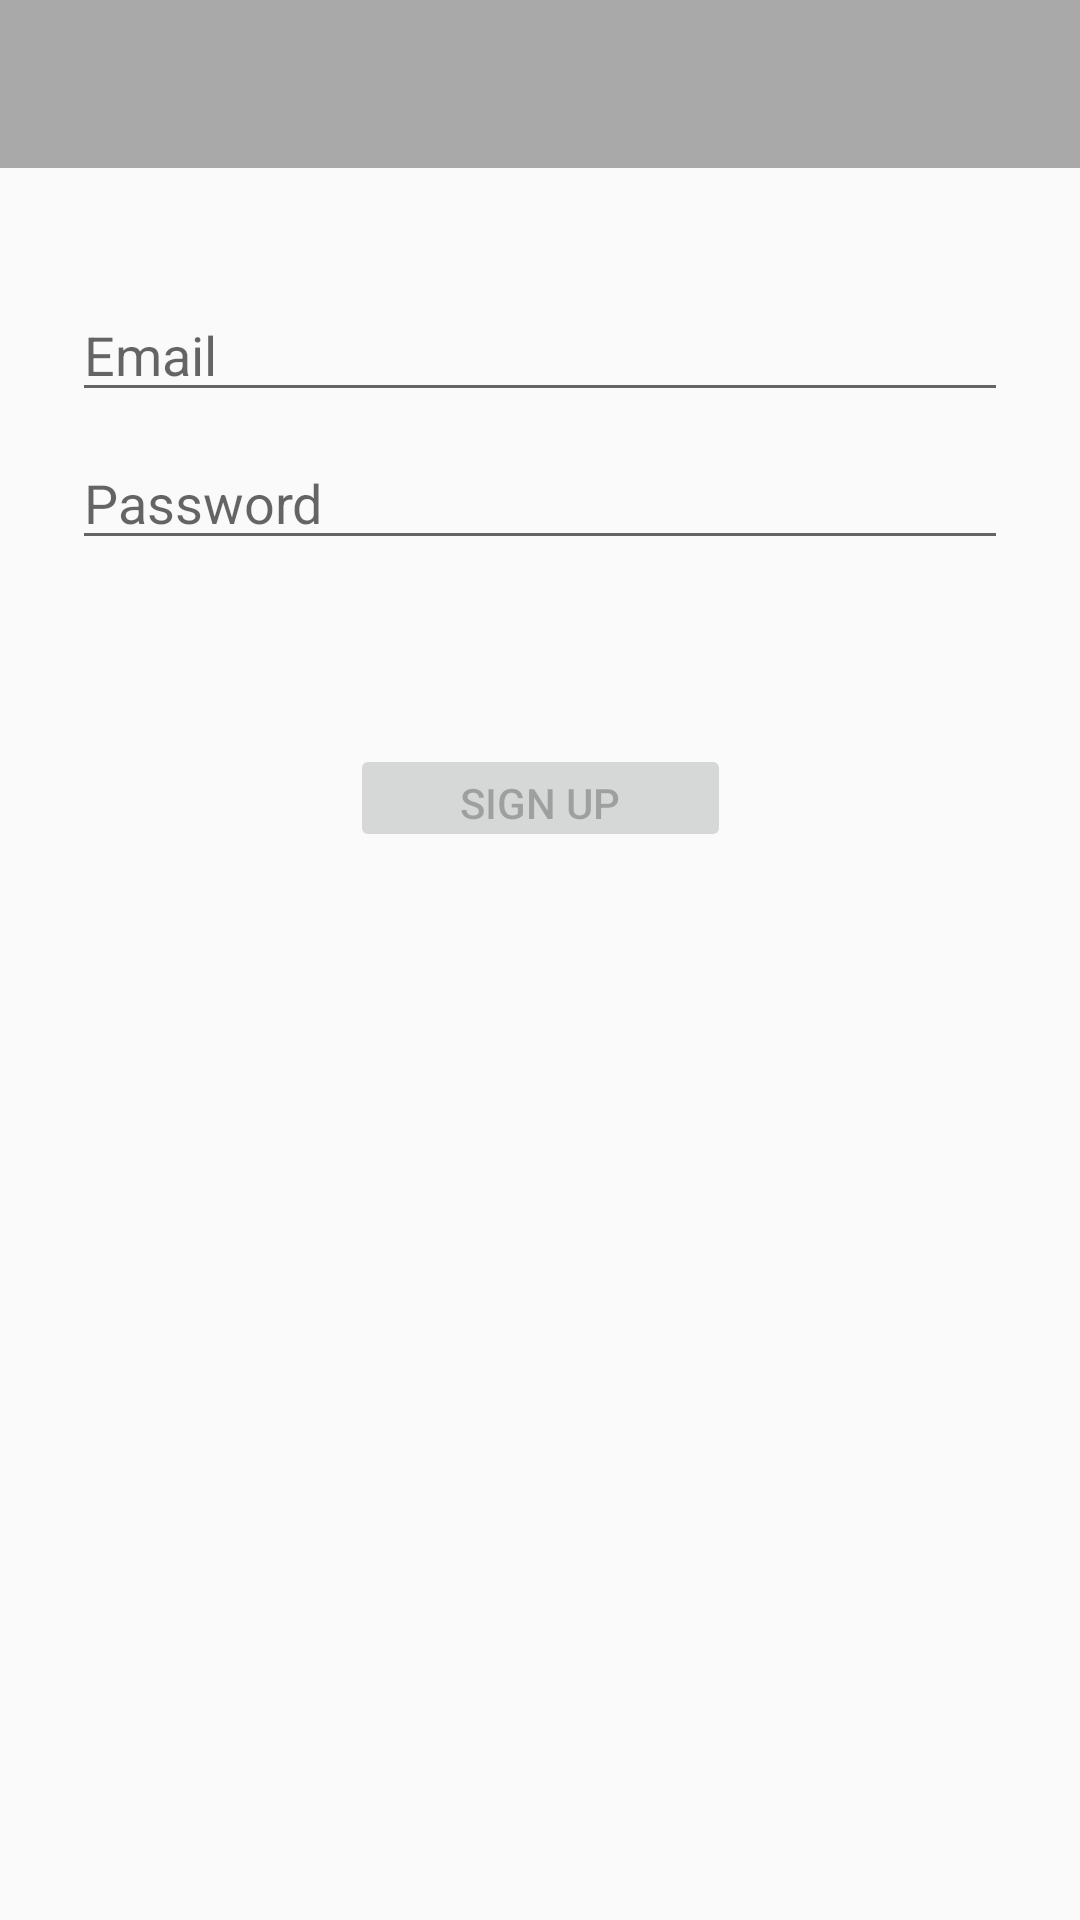

This screen was rendered from an Android layout file. Write that file and the resources it references.
<!-- AndroidManifest.xml: application theme Theme.AppCompat.Light.NoActionBar -->
<!-- res/layout/activity_register.xml -->
<?xml version="1.0" encoding="utf-8"?>
<androidx.constraintlayout.widget.ConstraintLayout
    xmlns:android="http://schemas.android.com/apk/res/android"
    xmlns:app="http://schemas.android.com/apk/res-auto"
    xmlns:tools="http://schemas.android.com/tools"
    android:layout_width="match_parent"
    android:layout_height="match_parent"
    tools:context=".ui.login.Register">

    <include
        android:id="@+id/topBar"
        layout="@layout/main_top_bar">
    </include>

    <EditText
        android:id="@+id/username"
        android:layout_width="0dp"
        android:layout_height="wrap_content"
        android:layout_marginStart="24dp"
        android:layout_marginTop="96dp"
        android:layout_marginEnd="24dp"
        android:hint="@string/prompt_email"
        android:inputType="textEmailAddress"
        android:selectAllOnFocus="true"
        app:layout_constraintEnd_toEndOf="parent"
        app:layout_constraintStart_toStartOf="parent"
        app:layout_constraintTop_toTopOf="parent" />

    <EditText
        android:id="@+id/password"
        android:layout_width="0dp"
        android:layout_height="wrap_content"
        android:layout_marginStart="24dp"
        android:layout_marginTop="8dp"
        android:layout_marginEnd="24dp"
        android:hint="@string/prompt_password"
        android:imeActionLabel="@string/action_sign_in_short"
        android:imeOptions="actionDone"
        android:inputType="textPassword"
        android:selectAllOnFocus="true"
        app:layout_constraintEnd_toEndOf="parent"
        app:layout_constraintStart_toStartOf="parent"
        app:layout_constraintTop_toBottomOf="@+id/username" />

    <Button
        android:id="@+id/signup"
        android:layout_width="127dp"
        android:layout_height="36dp"
        android:layout_gravity="start"
        android:layout_marginStart="48dp"
        android:layout_marginEnd="48dp"
        android:layout_marginBottom="356dp"
        android:enabled="false"
        android:text="@string/signUp"
        app:layout_constraintBottom_toBottomOf="parent"
        app:layout_constraintEnd_toEndOf="parent"
        app:layout_constraintStart_toStartOf="parent" />

    <ProgressBar
        android:id="@+id/loading"
        android:layout_width="wrap_content"
        android:layout_height="wrap_content"
        android:layout_gravity="center"
        android:layout_marginStart="32dp"
        android:layout_marginTop="64dp"
        android:layout_marginEnd="32dp"
        android:layout_marginBottom="64dp"
        android:visibility="gone"
        app:layout_constraintBottom_toBottomOf="parent"
        app:layout_constraintEnd_toEndOf="@+id/password"
        app:layout_constraintStart_toStartOf="@+id/password"
        app:layout_constraintTop_toTopOf="parent"
        app:layout_constraintVertical_bias="0.3" />

</androidx.constraintlayout.widget.ConstraintLayout>
<!-- res/layout/main_top_bar.xml (included above) -->
<?xml version="1.0" encoding="utf-8"?>
<androidx.appcompat.widget.Toolbar
    xmlns:android="http://schemas.android.com/apk/res/android"
    android:layout_width="match_parent"
    android:layout_height="wrap_content"
    xmlns:app="http://schemas.android.com/apk/res-auto"
    android:background="@color/darkGray"
    app:popupTheme="@style/TopBarPopup">
</androidx.appcompat.widget.Toolbar>
<!-- resources referenced by this layout -->
<resources>
  <color name="darkGray">#a9a9a9</color>
  <string name="action_sign_in_short">Sign in</string>
  <string name="prompt_email">Email</string>
  <string name="prompt_password">Password</string>
  <string name="signUp">Sign Up</string>
  <style name="TopBarPopup" parent="Theme.AppCompat.Light.NoActionBar">
          <item name="overlapAnchor">false</item>
          <item name="android:dropDownVerticalOffset">-4dp</item>
      </style>
</resources>
